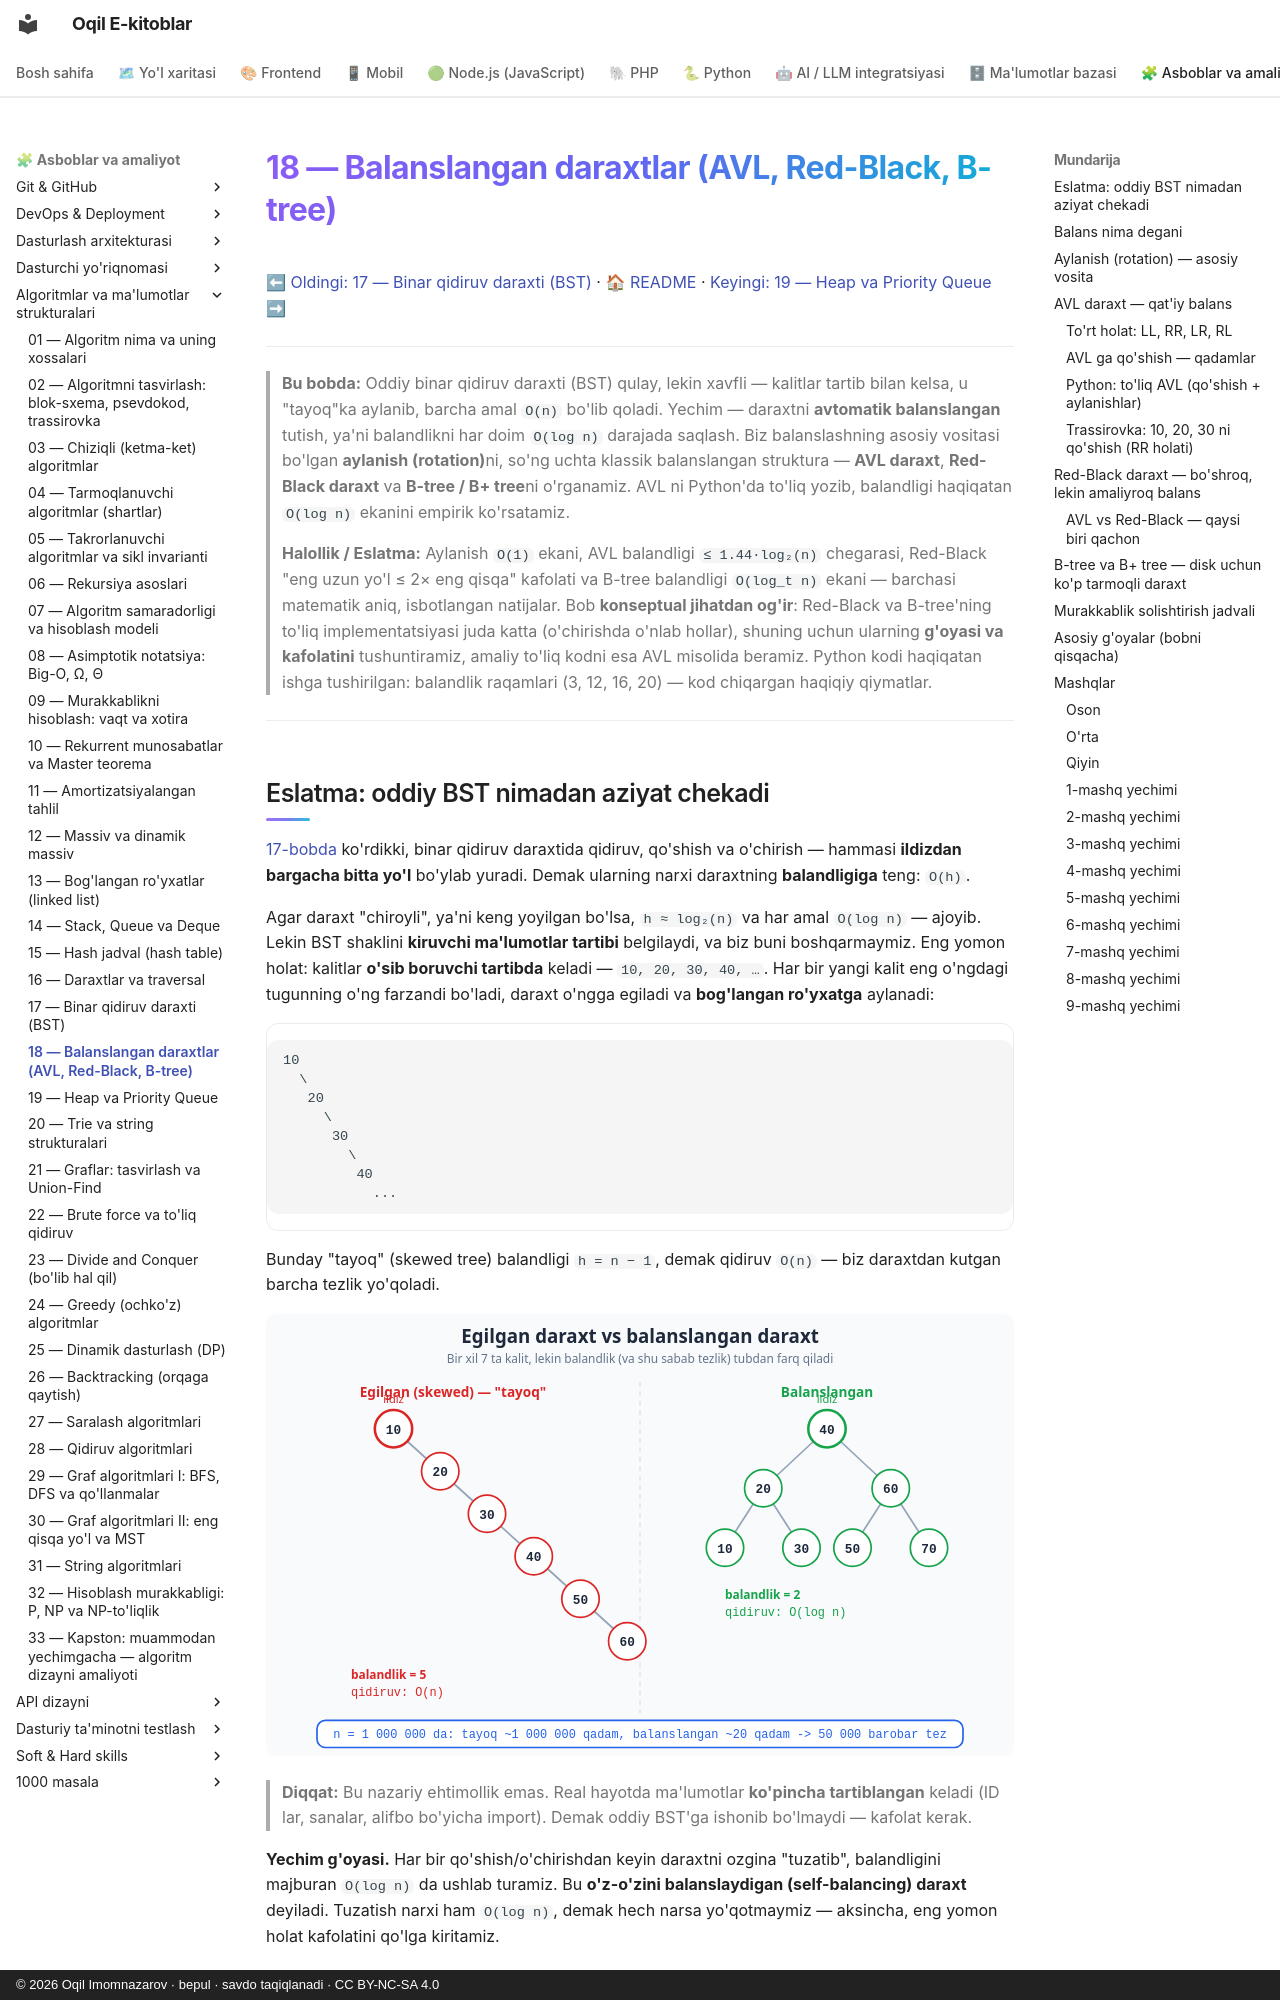

repository: iOqil/e-book · page: algoritmlar/18-balanslangan-daraxtlar/index.html · generator: mkdocs · copyright: © 2026 Oqil Imomnazarov · bepul · savdo taqiqlanadi · CC BY-NC-SA 4.0

# 18 — Balanslangan daraxtlar (AVL, Red-Black, B-tree)

[⬅ Oldingi: 17 — Binar qidiruv daraxti (BST)](./17-binar-qidiruv-daraxti.md) · [🏠 README](./README.md) · [Keyingi: 19 — Heap va Priority Queue ➡](./19-heap-priority-queue.md)

---

> **Bu bobda:** Oddiy binar qidiruv daraxti (BST) qulay, lekin xavfli — kalitlar tartib bilan kelsa, u "tayoq"ka aylanib, barcha amal `O(n)` bo'lib qoladi. Yechim — daraxtni **avtomatik balanslangan** tutish, ya'ni balandlikni har doim `O(log n)` darajada saqlash. Biz balanslashning asosiy vositasi bo'lgan **aylanish (rotation)**ni, so'ng uchta klassik balanslangan struktura — **AVL daraxt**, **Red-Black daraxt** va **B-tree / B+ tree**ni o'rganamiz. AVL ni Python'da to'liq yozib, balandligi haqiqatan `O(log n)` ekanini empirik ko'rsatamiz.
>
> **Halollik / Eslatma:** Aylanish `O(1)` ekani, AVL balandligi `≤ 1.44·log₂(n)` chegarasi, Red-Black "eng uzun yo'l ≤ 2× eng qisqa" kafolati va B-tree balandligi `O(log_t n)` ekani — barchasi matematik aniq, isbotlangan natijalar. Bob **konseptual jihatdan og'ir**: Red-Black va B-tree'ning to'liq implementatsiyasi juda katta (o'chirishda o'nlab hollar), shuning uchun ularning **g'oyasi va kafolatini** tushuntiramiz, amaliy to'liq kodni esa AVL misolida beramiz. Python kodi haqiqatan ishga tushirilgan: balandlik raqamlari (3, 12, 16, 20) — kod chiqargan haqiqiy qiymatlar.

---

## Eslatma: oddiy BST nimadan aziyat chekadi

[17-bobda](./17-binar-qidiruv-daraxti.md) ko'rdikki, binar qidiruv daraxtida qidiruv, qo'shish va o'chirish — hammasi **ildizdan bargacha bitta yo'l** bo'ylab yuradi. Demak ularning narxi daraxtning **balandligiga** teng: `O(h)`.

Agar daraxt "chiroyli", ya'ni keng yoyilgan bo'lsa, `h ≈ log₂(n)` va har amal `O(log n)` — ajoyib. Lekin BST shaklini **kiruvchi ma'lumotlar tartibi** belgilaydi, va biz buni boshqarmaymiz. Eng yomon holat: kalitlar **o'sib boruvchi tartibda** keladi — `10, 20, 30, 40, …`. Har bir yangi kalit eng o'ngdagi tugunning o'ng farzandi bo'ladi, daraxt o'ngga egiladi va **bog'langan ro'yxatga** aylanadi:

```text
10
  \
   20
     \
      30
        \
         40
           ...
```

Bunday "tayoq" (skewed tree) balandligi `h = n − 1`, demak qidiruv `O(n)` — biz daraxtdan kutgan barcha tezlik yo'qoladi.

![Egilgan daraxt O(n) vs balanslangan daraxt O(log n)](./rasmlar/alg18-balans-muammo.svg)

> **Diqqat:** Bu nazariy ehtimollik emas. Real hayotda ma'lumotlar **ko'pincha tartiblangan** keladi (ID lar, sanalar, alifbo bo'yicha import). Demak oddiy BST'ga ishonib bo'lmaydi — kafolat kerak.

**Yechim g'oyasi.** Har bir qo'shish/o'chirishdan keyin daraxtni ozgina "tuzatib", balandligini majburan `O(log n)` da ushlab turamiz. Bu **o'z-o'zini balanslaydigan (self-balancing) daraxt** deyiladi. Tuzatish narxi ham `O(log n)`, demak hech narsa yo'qotmaymiz — aksincha, eng yomon holat kafolatini qo'lga kiritamiz.
